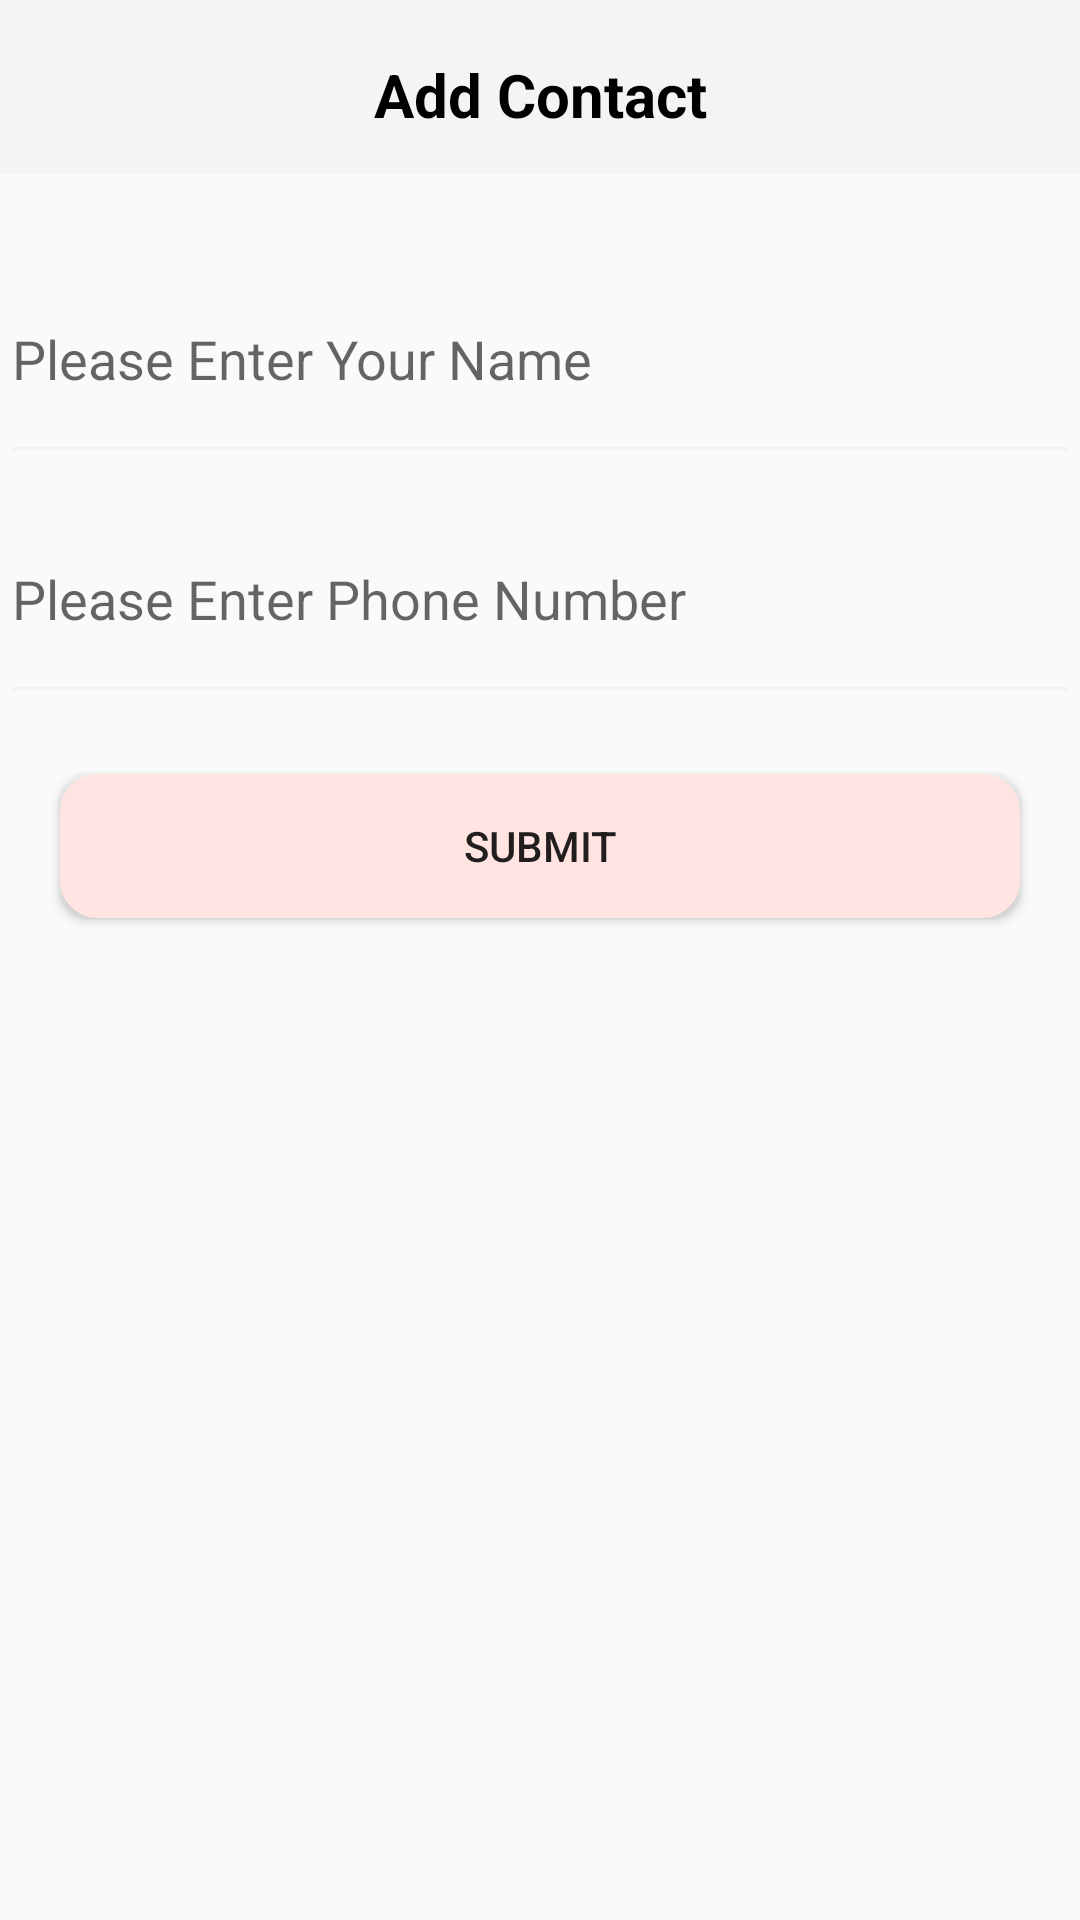

Write the Android layout XML for this screen, with the resource values it uses.
<!-- AndroidManifest.xml: application theme AppTheme -->
<!-- res/layout/activity_add_contact.xml -->
<?xml version="1.0" encoding="utf-8"?>
<LinearLayout xmlns:android="http://schemas.android.com/apk/res/android"
    android:orientation="vertical"
    android:layout_width="match_parent"
    android:layout_height="match_parent"
    >

    <LinearLayout
        android:layout_width="match_parent"
        android:layout_height="0dp"
        android:orientation="horizontal"
        android:layout_weight="1"
        android:background="#F4F4F4">

        
        
        
        
        
        
        
        
        

        <TextView
            android:layout_width="match_parent"
            android:layout_height="match_parent"
            android:layout_marginTop="5dp"
            android:gravity="center"
            android:text="Add Contact"
            android:textColor="#000000"
            android:textSize="20sp"
            android:textStyle="bold"/>

    </LinearLayout>

    <LinearLayout
        android:layout_width="match_parent"
        android:layout_height="0dp"
        android:orientation="vertical"
        android:layout_weight="10">


        <EditText
            android:id="@+id/addUserName"
            android:layout_width="match_parent"
            android:layout_height="80dp"
            android:ems="10"
            android:hint="Please Enter Your Name"
            android:inputType="textPersonName"
            android:layout_marginTop="20dp"
            android:theme="@style/EditText"/>

        <EditText
            android:id="@+id/addUserPhone"
            android:layout_width="match_parent"
            android:layout_height="80dp"
            android:ems="10"
            android:hint="Please Enter Phone Number"
            android:inputType="textPersonName"
            android:theme="@style/EditText" />

        <Button
            android:id="@+id/submitUser"
            android:layout_width="match_parent"
            android:layout_height="wrap_content"
            android:text="Submit"
            android:background="@drawable/submit_border"
            android:layout_marginLeft="20dp"
            android:layout_marginRight="20dp"
            android:layout_marginTop="20dp"/>

    </LinearLayout>



</LinearLayout>
<!-- resources referenced by this layout -->
<resources>
  <!-- drawable submit_border (drawable) -->
  <?xml version="1.0" encoding="utf-8"?>
  <selector xmlns:android="http://schemas.android.com/apk/res/android">
      <item>
          <shape android:shape="rectangle">
              <stroke android:width="15px" android:color="#FFE4E1" />
              <corners android:radius="10dp" />
              <solid android:color="#FFE4E1" />
          </shape>
      </item>
  </selector>
  <style name="EditText" parent="Theme.AppCompat.Light">
          <item name="colorControlNormal">#F2F2F2</item>
          <item name="colorControlActivated">#FFE4E1</item>
      </style>
  <style name="AppTheme" parent="Theme.AppCompat.Light.DarkActionBar">
          
          <item name="colorPrimary">@color/colorPrimary</item>
          <item name="colorPrimaryDark">@color/colorPrimaryDark</item>
          <item name="colorAccent">@color/colorAccent</item>
      </style>
  <!-- not gathered from this repository: default colours our renderer supplied (Android Studio template values) -->
  <color name="colorPrimary">#FF6200EE</color>
  <color name="colorPrimaryDark">#FF3700B3</color>
  <color name="colorAccent">#FF03DAC5</color>
</resources>
